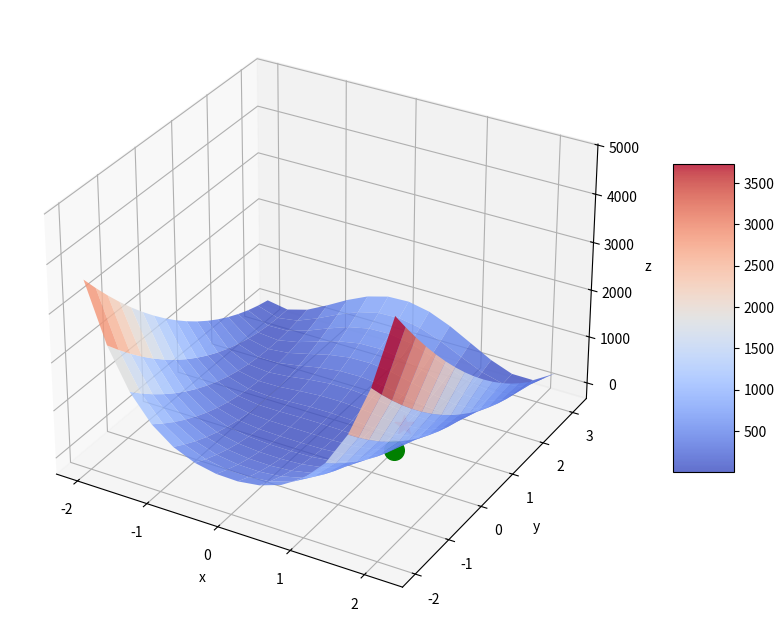

This figure's Python source:
from typing import Any

import matplotlib.pyplot as plt
import numpy as np
from matplotlib import cm


def f(
    x0: float | np.ndarray,
    x1: float | np.ndarray,
) -> float | np.ndarray:
    """Rosenbrock Function."""
    return 100.0 * (x0**2.0 - x1) ** 2.0 + (x0 - 1.0) ** 2.0


def f_prime_x0(
    x0: float,
    x1: float,
) -> float:
    """Derivative of f w.r.t. x0."""
    return 2.0 * (200.0 * x0 * (x0**2.0 - x1) + x0 - 1.0)


def f_prime_x1(
    x0: float,
    x1: float,
) -> float:
    """Derivative of f w.r.t. x0."""
    return -200.0 * (x0**2.0 - x1)


def plot_rosenbrock(
    x_start: np.ndarray,
    gradient_steps: list[Any] | None = None,
) -> None:
    """Plot the gradient steps."""
    fig = plt.figure(figsize=(12, 8))
    ax = plt.axes(projection="3d")

    s = 0.3
    X = np.arange(-2, 2.0 + s, s)  # noqa: N806
    Y = np.arange(-2, 3.0 + s, s)  # noqa: N806

    # Create the mesh grid(s) for all X/Y combos.
    X, Y = np.meshgrid(X, Y)  # noqa: N806
    # Rosenbrock function w/ two parameters using numpy Arrays
    Z = f(X, Y)  # noqa: N806

    surf = ax.plot_surface(
        X,
        Y,
        Z,
        rstride=1,
        cstride=1,
        linewidth=0,
        alpha=0.8,
        cmap=cm.coolwarm,
    )
    # Global minimum
    ax.scatter(1, 1, f(1.0, 1.0), color="red", marker="*", s=200)
    # Starting point
    x0, x1 = x_start
    ax.scatter(x0, x1, f(x0, x1), color="green", marker="o", s=200)

    # Eps off set of the z axis, to plot the points above the surface for vis
    eps = 50
    if gradient_steps:
        for x0, x1 in gradient_steps:
            ax.scatter(
                x0,
                x1,
                f(x0, x1) + eps,
                color="green",
                marker="o",
                s=25,
            )

    ax.set_xlabel("x")
    ax.set_ylabel("y")
    ax.set_zlabel("z")
    fig.colorbar(surf, shrink=0.5, aspect=5)
    plt.show()


def main() -> None:
    x0 = np.random.uniform(-2.0, 2.0)
    x1 = np.random.uniform(-2.0, 2.0)
    x_start = np.array([x0, x1])
    plot_rosenbrock(x_start)


if __name__ == "__main__":
    main()
